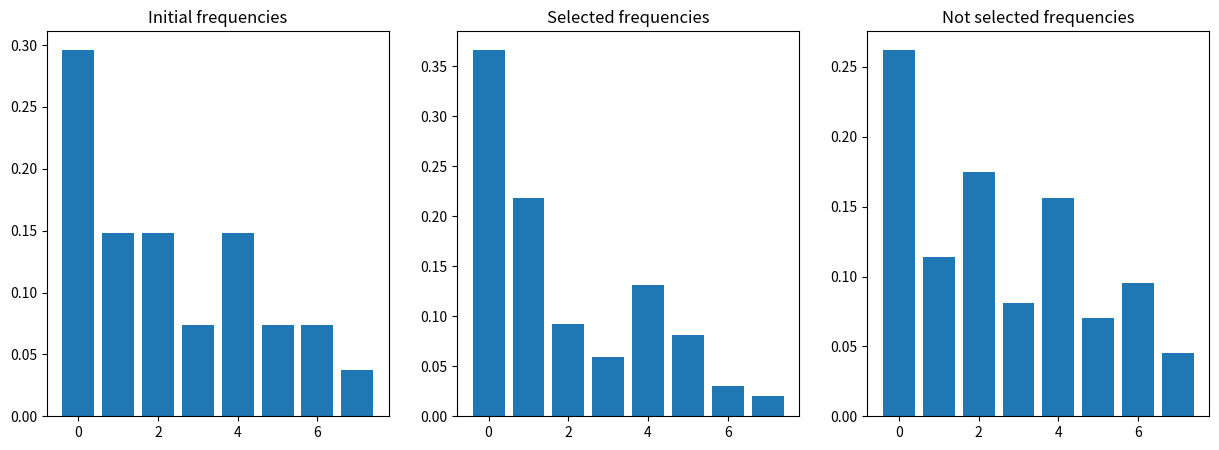

This chart was generated by the following Python code:
import numpy as np
from scipy.optimize import minimize
import os


# parameters

relative_number_targets = 1
sequence_length = 3
number_states = 2
p_state_change = 1/sequence_length
p_effect = .7
# generate ground truth

def generate_ground_truth(sequence_length : int, number_states : int, p_effect) -> np.ndarray:
    # default state has value 1
    default_state = np.ones(sequence_length)
    # mutant states are drawn from a log-normal distribution
    mutant_states = np.round(np.random.lognormal(mean=0, sigma=1, size=(number_states-1, sequence_length)),2)
    # set mutant states to 1 with probability 1 - p_effect
    mutant_states = np.where(np.random.rand(*mutant_states.shape) < 1-p_effect, 1, mutant_states)

    ground_truth = np.row_stack((default_state, mutant_states))

    return ground_truth

ground_truth = generate_ground_truth(sequence_length, number_states, p_effect)
print("ground truth: \n", ground_truth)

# generate sequences

def generate_sequences(ground_truth : np.ndarray, p_state_change : float) -> tuple[np.ndarray, np.ndarray, np.ndarray]:
    # get number_states and sequence length
    number_states, sequence_length = ground_truth.shape

    # create every possible sequence
    sequences = np.array(np.meshgrid(*[np.arange(number_states)]*sequence_length)).T.reshape(-1, sequence_length)

    # calculate the probability of each sequence as p_state_change**number of state changes * (1-p_state_change)**(sequence_length - number of state changes)
    state_changes = np.sum(sequences != np.zeros(sequence_length), axis=1)
    frequencies = (p_state_change/(number_states-1))**state_changes * (1-p_state_change)**(sequence_length - state_changes)

    # compute effect of each unique sequence
    # effect of a sequence is the product of the effects of the states per position
    sequence_effects = np.array([np.prod([ground_truth[int(sequences[i,j]), j] for j in range(sequence_length)]) for i in range(sequences.shape[0])])


    return sequences, frequencies, sequence_effects

sequences, frequencies, sequence_effects = generate_sequences(ground_truth, p_state_change)
# print(sequences)
print("number sequences is ", len(sequences))
print("frequencies sum to ", np.sum(frequencies))
# print(sequence_effects)

def select_pool(frequencies : np.ndarray, sequence_effects : np.ndarray, relative_number_targets : int) -> tuple[np.ndarray, np.ndarray]:
    
    # get free target concentration by minimizing the objective function
    def objective_function(x):
        return np.square(relative_number_targets - np.sum(frequencies * x / (x + sequence_effects)) - x)
    x0 = np.array([1])
    # define bounds so free target concentration is positive
    bounds = [(0, relative_number_targets)]
    # minimize the objective function
    res = minimize(objective_function, x0, bounds=bounds)
    free_target_concentration = res.x[0]
    print('free target concentration', free_target_concentration)
    # check if the non-squared objective function is close to zero
    print("optimized value plugged in equation should be 0 and is", np.sqrt(objective_function(free_target_concentration)))

    # compute number of selected sequences
    frequencies_selected = free_target_concentration * frequencies / (free_target_concentration + sequence_effects)

    # compute number of non-selected sequences
    frequencies_not_selected = frequencies - frequencies_selected

    # normalize frequencies
    frequencies_selected = frequencies_selected / np.sum(frequencies_selected)
    frequencies_not_selected = frequencies_not_selected / np.sum(frequencies_not_selected)

    return frequencies_selected, frequencies_not_selected

frequencies_selected, frequencies_not_selected = select_pool(frequencies, sequence_effects, relative_number_targets)

print("frequencies selected sum to ", np.sum(frequencies_selected))
print("frequencies not selected sum to ", np.sum(frequencies_not_selected))

# barplot of initial frequencies and after selection
import matplotlib.pyplot as plt
fig, ax = plt.subplots(1, 3, figsize=(15,5))
ax[0].bar(np.arange(len(frequencies)), frequencies)
ax[0].set_title("Initial frequencies")
ax[1].bar(np.arange(len(frequencies_selected)), frequencies_selected)
ax[1].set_title("Selected frequencies")
ax[2].bar(np.arange(len(frequencies_not_selected)), frequencies_not_selected)
ax[2].set_title("Not selected frequencies")
plt.show()